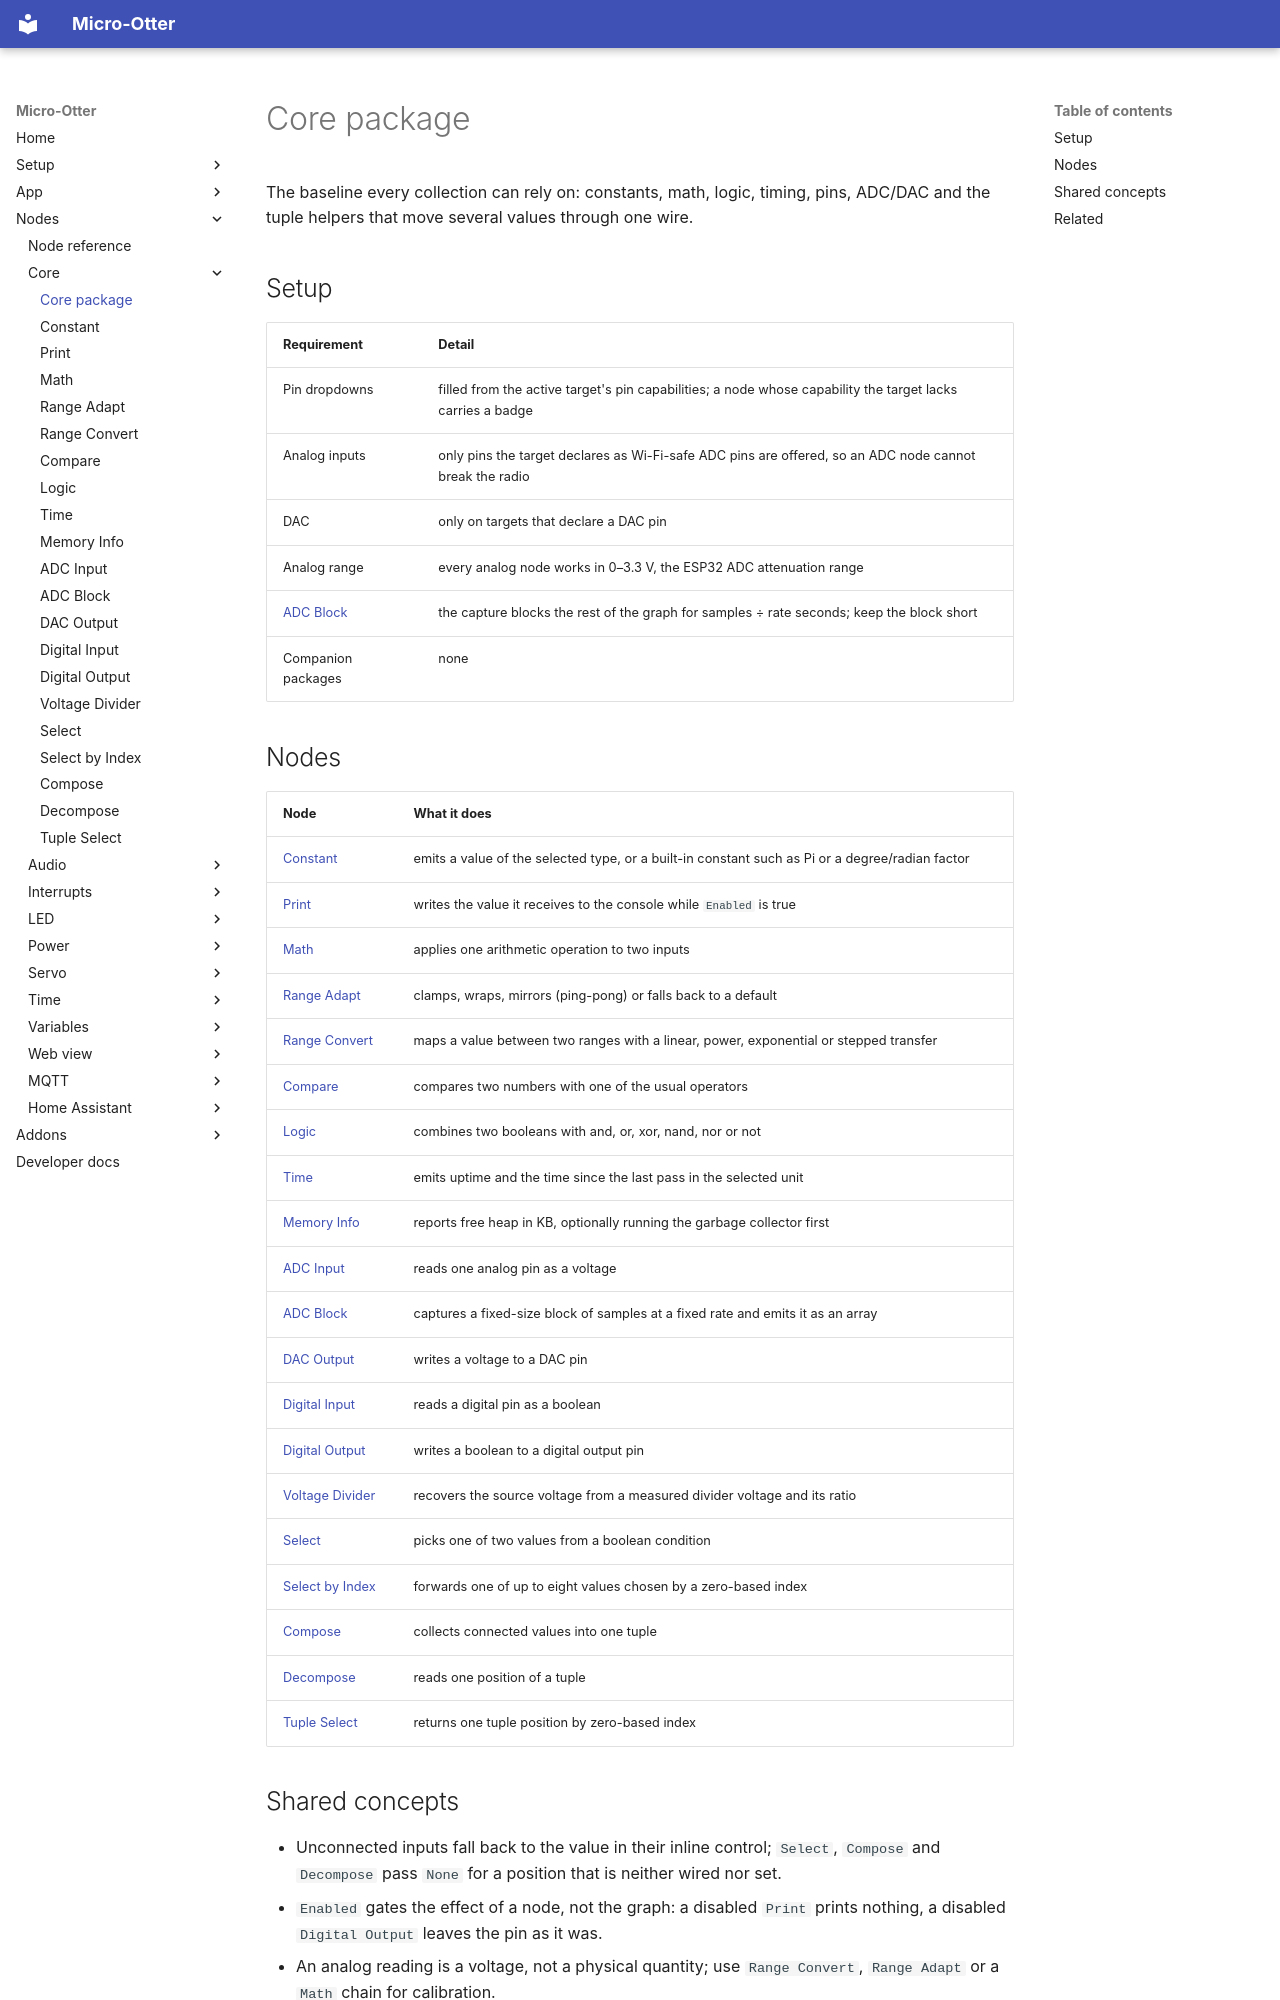

repository: dodeka12/micro-otter · page: nodes/core/index.html · generator: mkdocs

# Core package

The baseline every collection can rely on: constants, math, logic, timing, pins, ADC/DAC and the
tuple helpers that move several values through one wire.

## Setup

| Requirement | Detail |
|---|---|
| Pin dropdowns | filled from the active target's pin capabilities; a node whose capability the target lacks carries a badge |
| Analog inputs | only pins the target declares as Wi-Fi-safe ADC pins are offered, so an ADC node cannot break the radio |
| DAC | only on targets that declare a DAC pin |
| Analog range | every analog node works in 0–3.3 V, the ESP32 ADC attenuation range |
| [ADC Block](adc-array.md) | the capture blocks the rest of the graph for samples ÷ rate seconds; keep the block short |
| Companion packages | none |

## Nodes

| Node | What it does |
|---|---|
| [Constant](const.md) | emits a value of the selected type, or a built-in constant such as Pi or a degree/radian factor |
| [Print](print.md) | writes the value it receives to the console while `Enabled` is true |
| [Math](math.md) | applies one arithmetic operation to two inputs |
| [Range Adapt](range-adapt.md) | clamps, wraps, mirrors (ping-pong) or falls back to a default |
| [Range Convert](range-convert.md) | maps a value between two ranges with a linear, power, exponential or stepped transfer |
| [Compare](compare.md) | compares two numbers with one of the usual operators |
| [Logic](logic.md) | combines two booleans with and, or, xor, nand, nor or not |
| [Time](time.md) | emits uptime and the time since the last pass in the selected unit |
| [Memory Info](memoryInfo.md) | reports free heap in KB, optionally running the garbage collector first |
| [ADC Input](adc-input.md) | reads one analog pin as a voltage |
| [ADC Block](adc-array.md) | captures a fixed-size block of samples at a fixed rate and emits it as an array |
| [DAC Output](dac-output.md) | writes a voltage to a DAC pin |
| [Digital Input](digital-input.md) | reads a digital pin as a boolean |
| [Digital Output](digital-output.md) | writes a boolean to a digital output pin |
| [Voltage Divider](voltage-divider.md) | recovers the source voltage from a measured divider voltage and its ratio |
| [Select](select.md) | picks one of two values from a boolean condition |
| [Select by Index](select-index.md) | forwards one of up to eight values chosen by a zero-based index |
| [Compose](compose.md) | collects connected values into one tuple |
| [Decompose](decompose.md) | reads one position of a tuple |
| [Tuple Select](tuple-select.md) | returns one tuple position by zero-based index |
